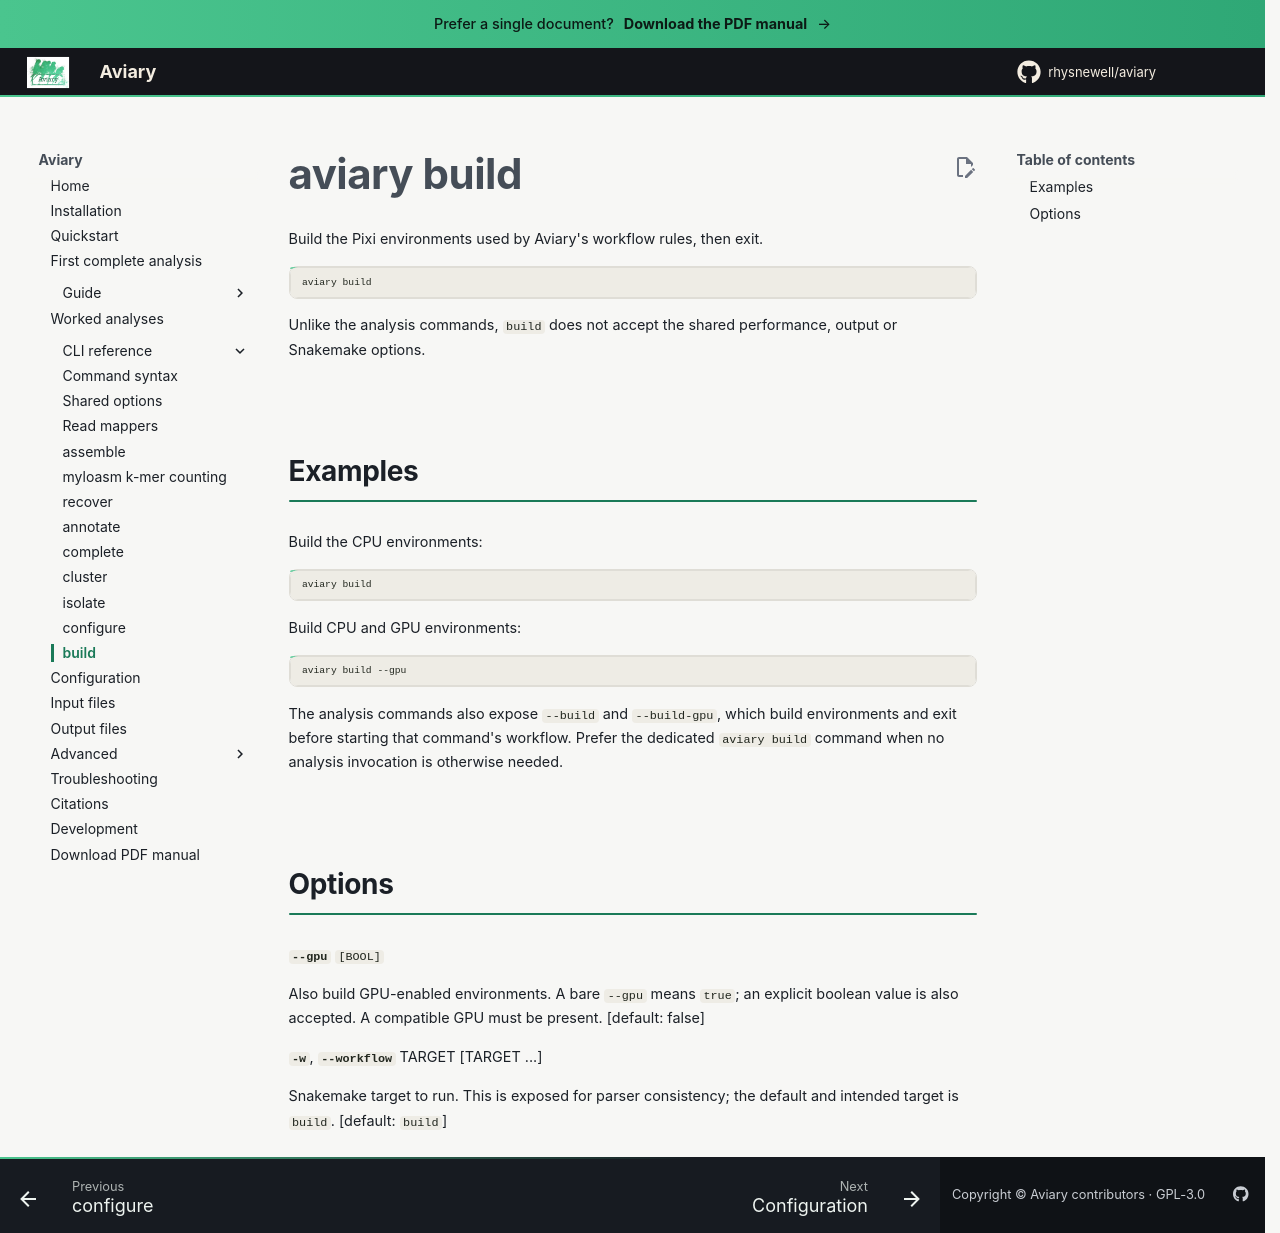

repository: rhysnewell/aviary · page: usage/build/index.html · generator: mkdocs

---
title: aviary build
---

# aviary build

Build the Pixi environments used by Aviary's workflow rules, then exit.

```bash
aviary build
```

Unlike the analysis commands, `build` does not accept the shared performance,
output or Snakemake options.

## Examples

Build the CPU environments:

```bash
aviary build
```

Build CPU and GPU environments:

```bash
aviary build --gpu
```

The analysis commands also expose `--build` and `--build-gpu`, which build
environments and exit before starting that command's workflow. Prefer the
dedicated `aviary build` command when no analysis invocation is otherwise
needed.

## Options

**`--gpu`** `[BOOL]`

  Also build GPU-enabled environments. A bare `--gpu` means `true`; an
  explicit boolean value is also accepted. A compatible GPU must be present.
  [default: false]

**`-w`**, **`--workflow`** TARGET [TARGET ...]

  Snakemake target to run. This is exposed for parser consistency; the default
  and intended target is `build`. [default: `build`]
